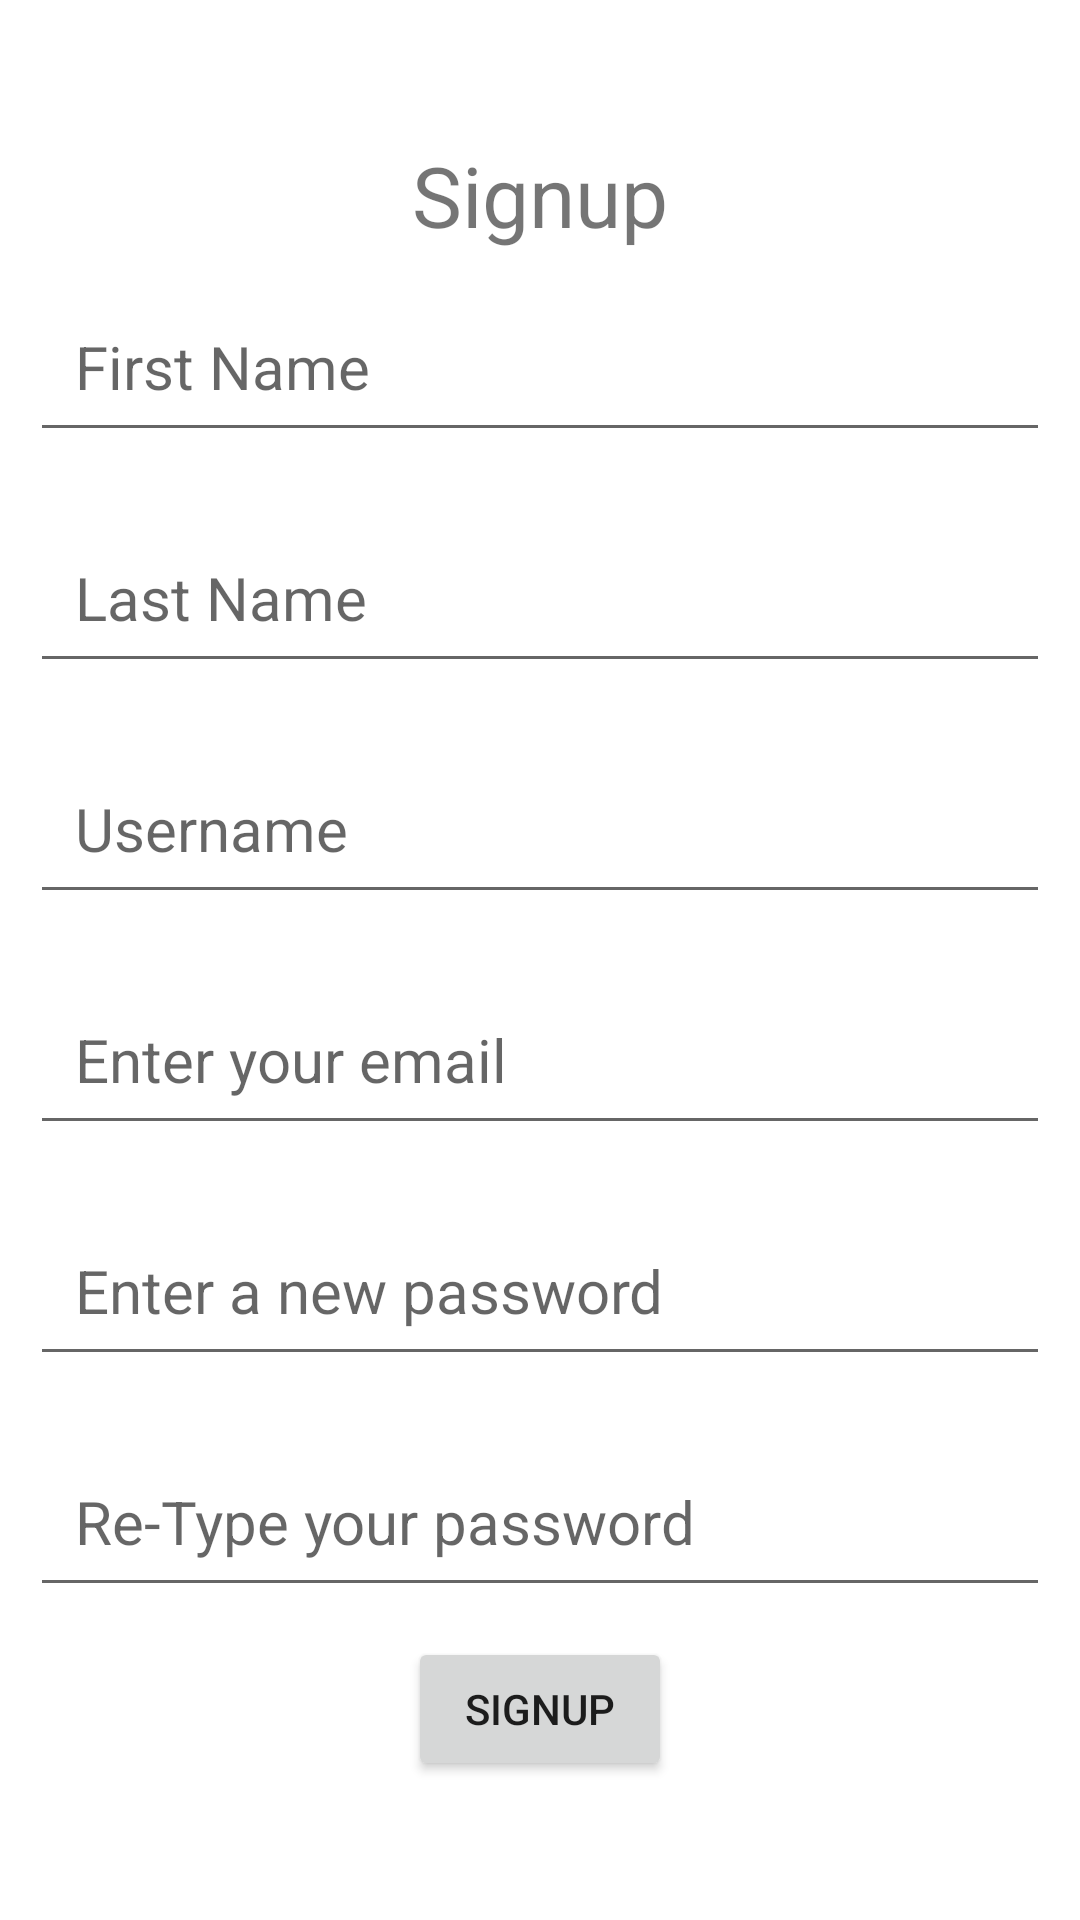

The Android layout XML behind this screen, and the referenced resources:
<!-- AndroidManifest.xml: application theme Theme.MedicineManagement -->
<!-- res/layout/activity_signup.xml -->
<?xml version="1.0" encoding="utf-8"?>
<LinearLayout xmlns:android="http://schemas.android.com/apk/res/android"
    xmlns:app="http://schemas.android.com/apk/res-auto"
    xmlns:tools="http://schemas.android.com/tools"
    android:layout_width="match_parent"
    android:layout_height="match_parent"
    android:gravity="center"
    android:orientation="vertical"
    tools:context=".signup">
    <LinearLayout
        android:layout_width="match_parent"
        android:layout_height="wrap_content"
        android:gravity="center">
        <TextView
            android:layout_width="wrap_content"
            android:layout_height="wrap_content"
            android:textSize="28sp"
            android:text="Signup"/>
    </LinearLayout>
    <LinearLayout
        android:layout_width="match_parent"
        android:layout_height="wrap_content"
        android:orientation="vertical">
        <EditText
            android:id="@+id/firstName"
            android:layout_width="match_parent"
            android:layout_height="wrap_content"
            android:hint="First Name"
            android:padding="15dp"
            android:layout_margin="10dp"
            android:inputType="text"
            android:textSize="20sp"
            />
        <EditText
            android:id="@+id/lastname"
            android:layout_width="match_parent"
            android:layout_height="wrap_content"
            android:hint="Last Name"
            android:padding="15dp"
            android:layout_margin="10dp"
            android:inputType="text"
            android:textSize="20sp"
            />
        <EditText
            android:id="@+id/username"
            android:layout_width="match_parent"
            android:layout_height="wrap_content"
            android:hint="Username"
            android:padding="15dp"
            android:layout_margin="10dp"
            android:inputType="text"
            android:textSize="20sp"
            />
        <EditText
            android:id="@+id/email"
            android:layout_width="match_parent"
            android:layout_height="wrap_content"
            android:hint="Enter your email"
            android:padding="15dp"
            android:layout_margin="10dp"
            android:inputType="textEmailAddress"
            android:textSize="20sp"
            />
        <EditText
            android:id="@+id/password"
            android:layout_width="match_parent"
            android:layout_height="wrap_content"
            android:hint="Enter a new password"
            android:padding="15dp"
            android:layout_margin="10dp"
            android:inputType="text"
            android:textSize="20sp"
            />
        <EditText
            android:id="@+id/confirmPassword"
            android:layout_width="match_parent"
            android:layout_height="wrap_content"
            android:hint="Re-Type your password"
            android:padding="15dp"
            android:layout_margin="10dp"
            android:inputType="text"
            android:textSize="20sp"
            />



    </LinearLayout>
    <LinearLayout
        android:layout_width="match_parent"
        android:layout_height="wrap_content"
        android:gravity="center"
        >
        <Button
            android:id="@+id/signup"
            android:layout_width="wrap_content"
            android:layout_height="wrap_content"
            android:text="Signup"
            />

    </LinearLayout>


</LinearLayout>
<!-- resources referenced by this layout -->
<resources>
  <style name="Theme.MedicineManagement" parent="Theme.MaterialComponents.DayNight.DarkActionBar">
          
          <item name="colorPrimary">@color/purple_500</item>
          <item name="colorPrimaryVariant">@color/purple_700</item>
          <item name="colorOnPrimary">@color/white</item>
          
          <item name="colorSecondary">@color/teal_200</item>
          <item name="colorSecondaryVariant">@color/teal_700</item>
          <item name="colorOnSecondary">@color/black</item>
          
          <item name="android:statusBarColor" tools:targetApi="l">?attr/colorPrimaryVariant</item>
          
      </style>
  <!-- not gathered from this repository: default colours our renderer supplied (Android Studio template values) -->
  <color name="purple_500">#FF6200EE</color>
  <color name="purple_700">#FF3700B3</color>
  <color name="teal_200">#FF03DAC5</color>
  <color name="teal_700">#FF018786</color>
  <color name="black">#FF000000</color>
  <color name="white">#FFFFFFFF</color>
</resources>
